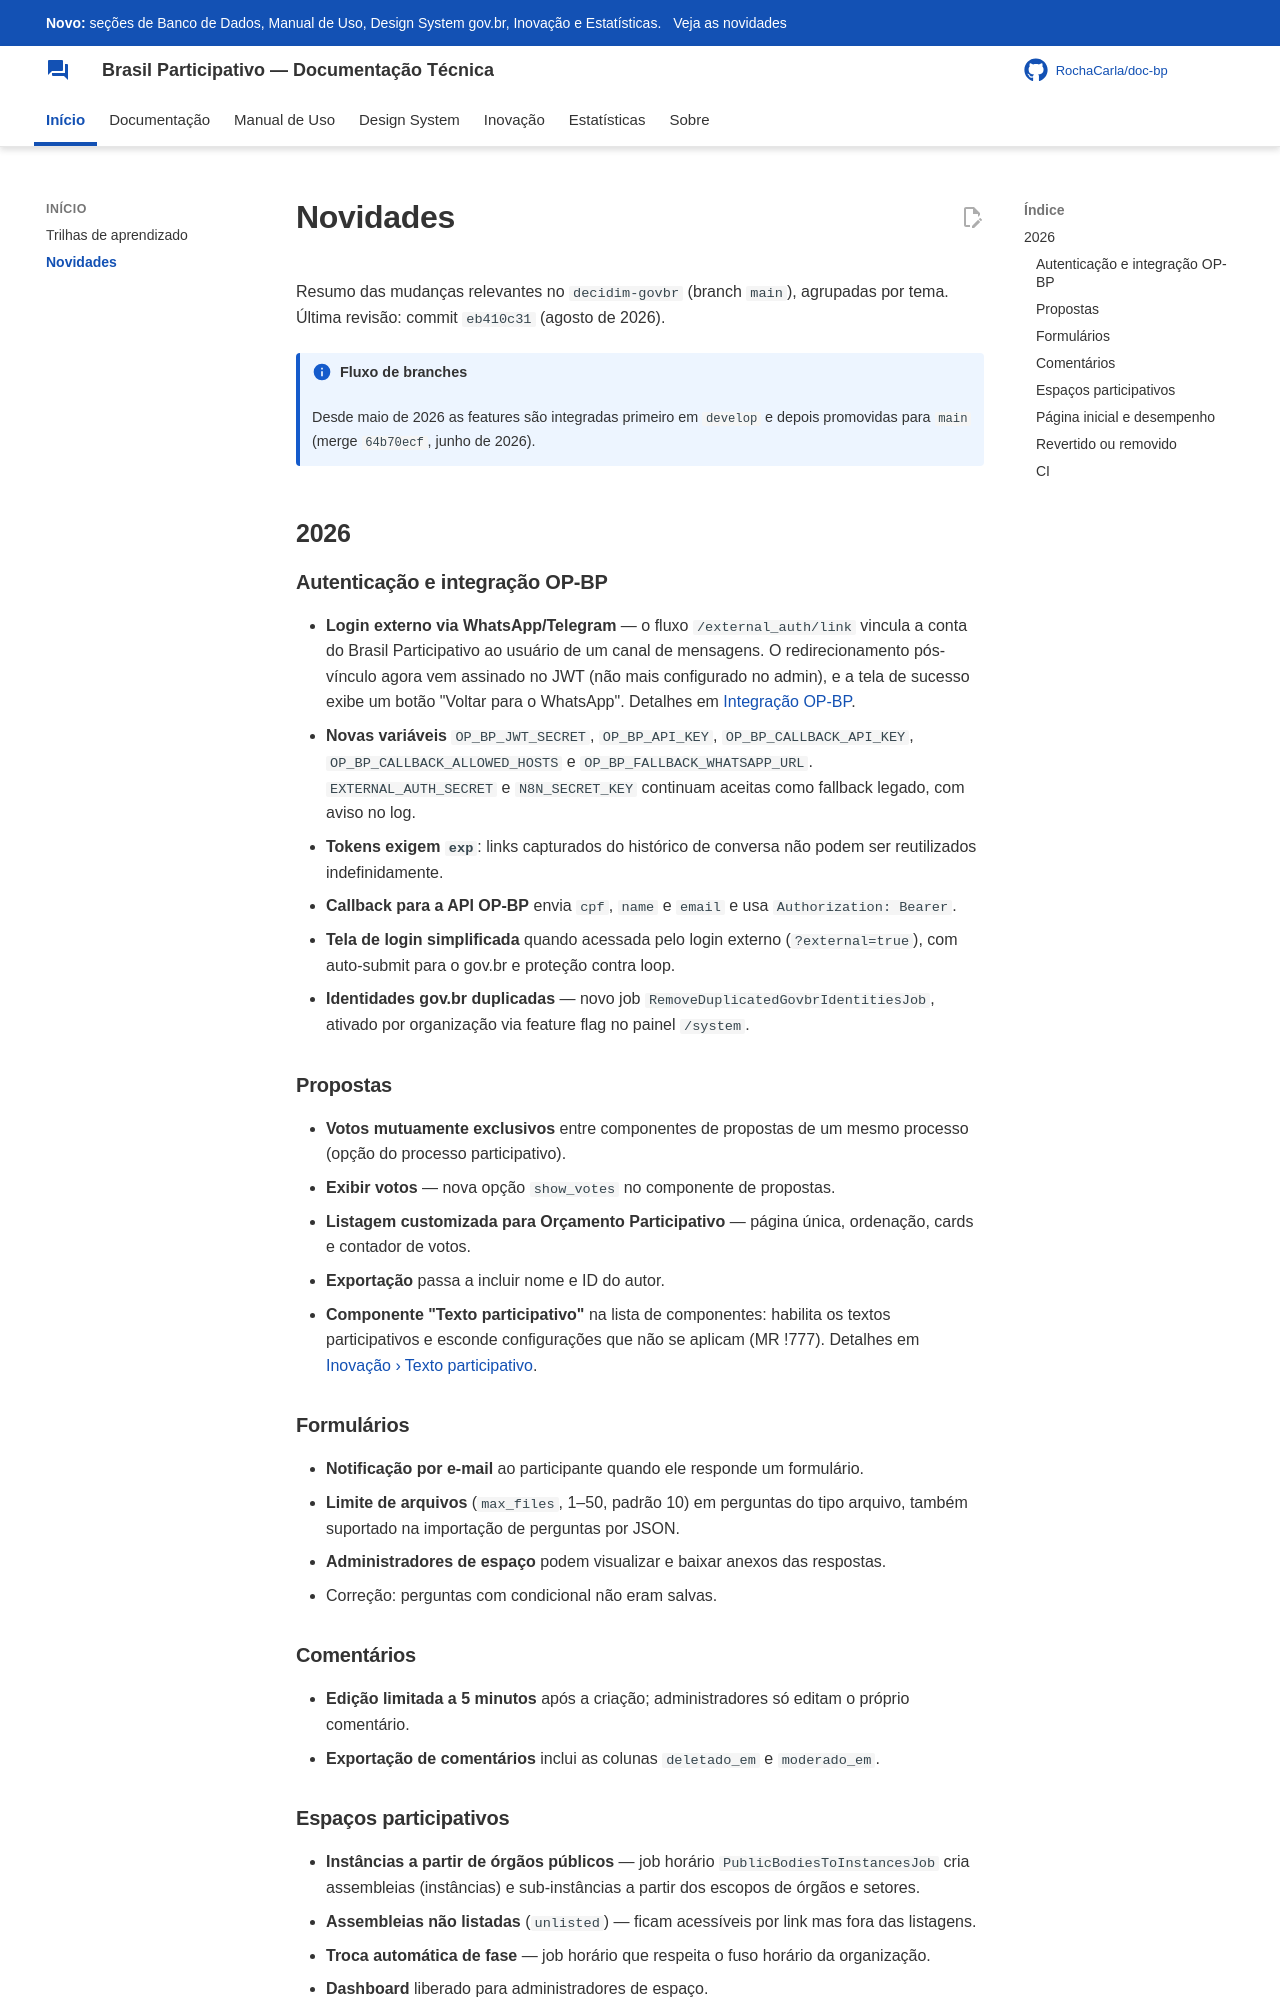

repository: RochaCarla/doc-bp · page: novidades/index.html · generator: mkdocs

# Novidades

Resumo das mudanças relevantes no `decidim-govbr` (branch `main`), agrupadas por tema. Última revisão: commit `eb410c31` (agosto de 2026).

!!! info "Fluxo de branches"
    Desde maio de 2026 as features são integradas primeiro em `develop` e depois promovidas para `main` (merge `64b70ecf`, junho de 2026).

## 2026

### Autenticação e integração OP-BP

- **Login externo via WhatsApp/Telegram** — o fluxo `/external_auth/link` vincula a conta do Brasil Participativo ao usuário de um canal de mensagens. O redirecionamento pós-vínculo agora vem assinado no JWT (não mais configurado no admin), e a tela de sucesso exibe um botão "Voltar para o WhatsApp". Detalhes em [Integração OP-BP](operador/integracao-op-bp.md).
- **Novas variáveis** `OP_BP_JWT_SECRET`, `OP_BP_API_KEY`, `OP_BP_CALLBACK_API_KEY`, `OP_BP_CALLBACK_ALLOWED_HOSTS` e `OP_BP_FALLBACK_WHATSAPP_URL`. `EXTERNAL_AUTH_SECRET` e `N8N_SECRET_KEY` continuam aceitas como fallback legado, com aviso no log.
- **Tokens exigem `exp`**: links capturados do histórico de conversa não podem ser reutilizados indefinidamente.
- **Callback para a API OP-BP** envia `cpf`, `name` e `email` e usa `Authorization: Bearer`.
- **Tela de login simplificada** quando acessada pelo login externo (`?external=true`), com auto-submit para o gov.br e proteção contra loop.
- **Identidades gov.br duplicadas** — novo job `RemoveDuplicatedGovbrIdentitiesJob`, ativado por organização via feature flag no painel `/system`.

### Propostas

- **Votos mutuamente exclusivos** entre componentes de propostas de um mesmo processo (opção do processo participativo).
- **Exibir votos** — nova opção `show_votes` no componente de propostas.
- **Listagem customizada para Orçamento Participativo** — página única, ordenação, cards e contador de votos.
- **Exportação** passa a incluir nome e ID do autor.
- **Componente "Texto participativo"** na lista de componentes: habilita os textos participativos e esconde configurações que não se aplicam (MR !777). Detalhes em [Inovação › Texto participativo](inovacao/texto-participativo.md).

### Formulários

- **Notificação por e-mail** ao participante quando ele responde um formulário.
- **Limite de arquivos** (`max_files`, 1–50, padrão 10) em perguntas do tipo arquivo, também suportado na importação de perguntas por JSON.
- **Administradores de espaço** podem visualizar e baixar anexos das respostas.
- Correção: perguntas com condicional não eram salvas.
